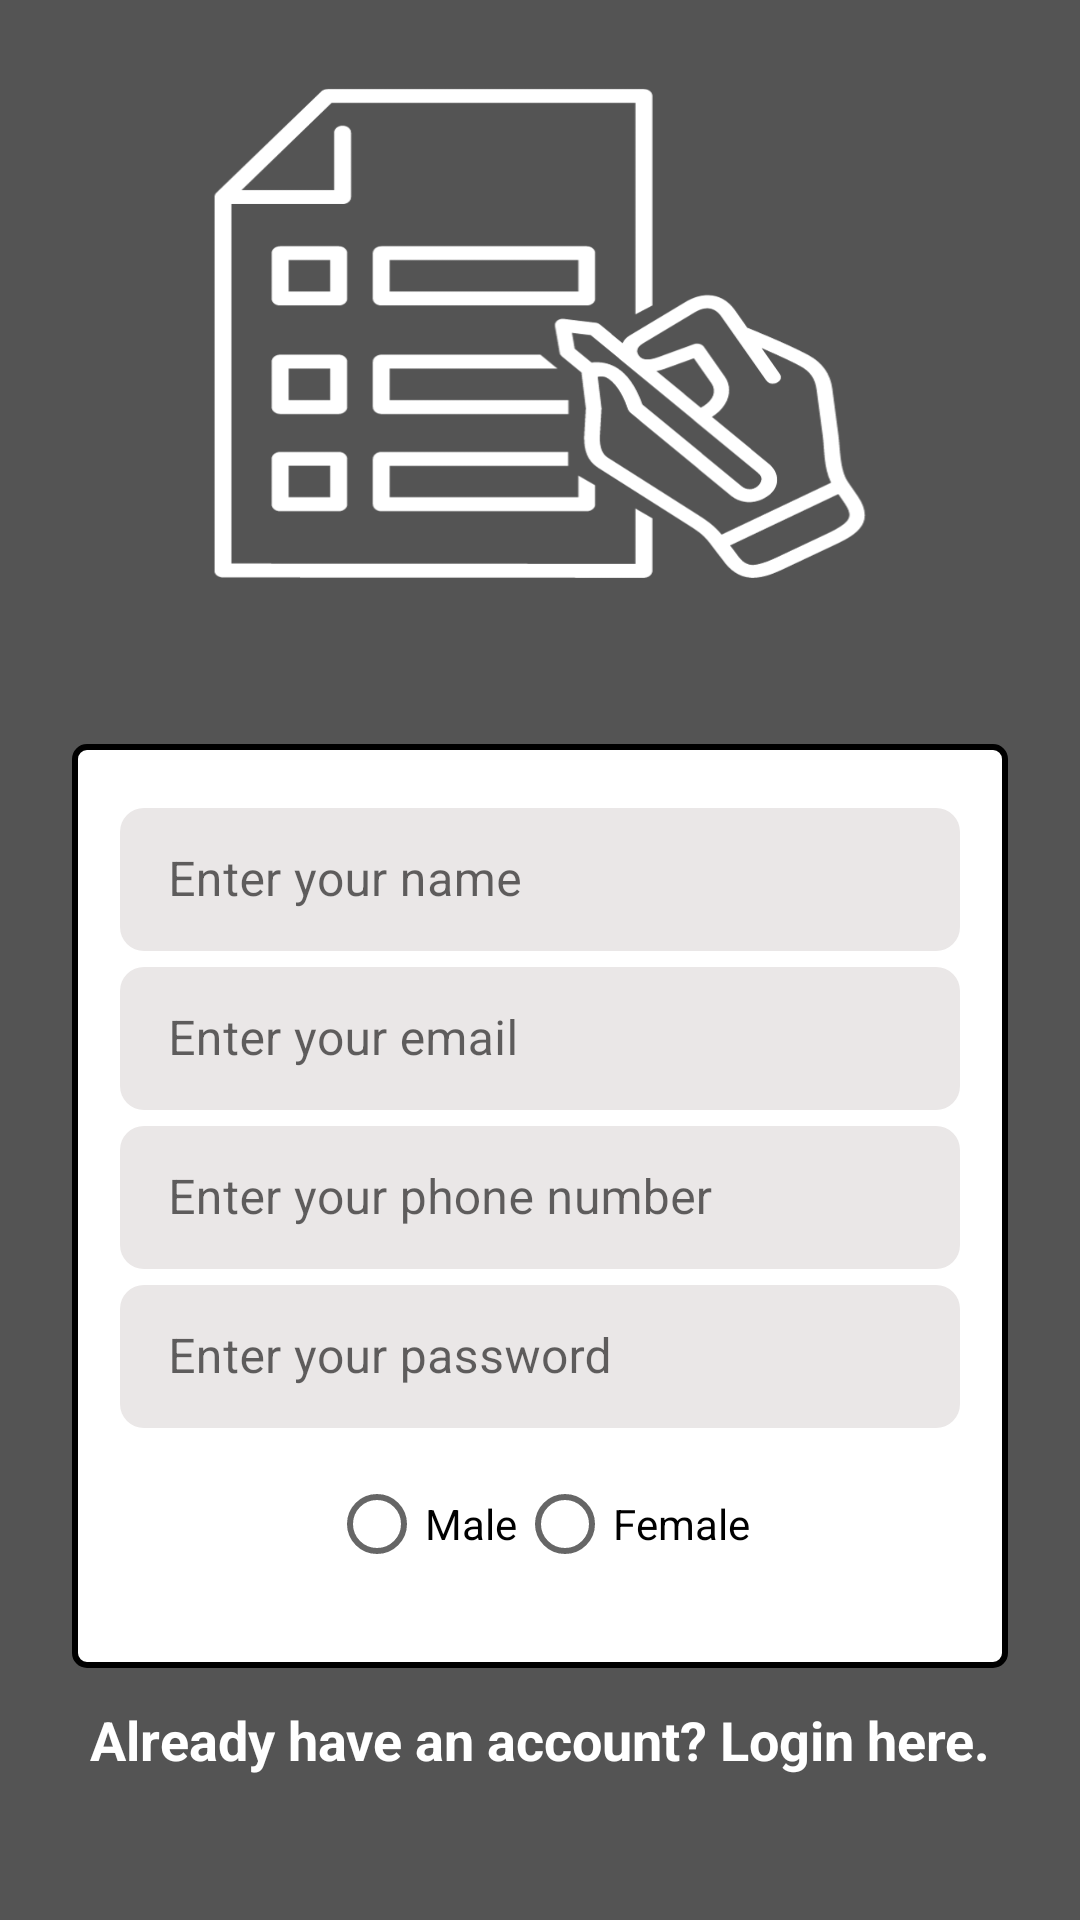

Layout XML and referenced resources for this Android screen:
<!-- AndroidManifest.xml: application theme Theme.AndroidAppVictor -->
<!-- res/layout/activity_registration.xml -->
<?xml version="1.0" encoding="utf-8"?>
<androidx.constraintlayout.widget.ConstraintLayout xmlns:android="http://schemas.android.com/apk/res/android"
    xmlns:app="http://schemas.android.com/apk/res-auto"
    xmlns:tools="http://schemas.android.com/tools"
    android:layout_width="match_parent"
    android:layout_height="match_parent"
    android:background="@drawable/registration_bg"
    android:padding="24dp"
    tools:context=".authentication.RegistrationActivity">

    

    <LinearLayout
        android:id="@+id/linearLayoutInputFields"
        android:layout_width="match_parent"
        android:layout_height="wrap_content"
        android:layout_marginTop="224dp"
        android:background="@drawable/input_field_border"
        android:orientation="vertical"
        android:padding="16dp"
        app:layout_constraintEnd_toEndOf="parent"
        app:layout_constraintHorizontal_bias="0.0"
        app:layout_constraintStart_toStartOf="parent"
        app:layout_constraintTop_toTopOf="parent">

        
        <com.google.android.material.textfield.TextInputLayout
            android:id="@+id/textInputLayoutUserName"
            style="@style/Widget.MaterialComponents.TextInputLayout.OutlinedBox.Dense"
            android:layout_width="match_parent"
            android:layout_height="wrap_content">

            <EditText
                android:id="@+id/edt_UserName"
                android:layout_width="match_parent"
                android:layout_height="wrap_content"
                android:autofillHints="name"
                android:background="@drawable/field_background"
                android:hint="@string/register_name_hint"
                android:inputType="textPersonName" />
        </com.google.android.material.textfield.TextInputLayout>

        
        <com.google.android.material.textfield.TextInputLayout
            android:id="@+id/textInputLayoutUserEmail"
            style="@style/Widget.MaterialComponents.TextInputLayout.OutlinedBox.Dense"
            android:layout_width="match_parent"
            android:layout_height="wrap_content">

            <EditText
                android:id="@+id/edt_UserEmail"
                android:layout_width="match_parent"
                android:layout_height="wrap_content"
                android:autofillHints="emailAddress"
                android:background="@drawable/field_background"
                android:hint="@string/register_email_hint"
                android:inputType="textEmailAddress" />
        </com.google.android.material.textfield.TextInputLayout>

        
        <com.google.android.material.textfield.TextInputLayout
            android:id="@+id/textInputLayoutUserPhone"
            style="@style/Widget.MaterialComponents.TextInputLayout.OutlinedBox.Dense"
            android:layout_width="match_parent"
            android:layout_height="wrap_content">

            <EditText
                android:id="@+id/edt_UserPhone"
                android:layout_width="match_parent"
                android:layout_height="wrap_content"
                android:autofillHints="phone"
                android:background="@drawable/field_background"
                android:hint="@string/register_phone_hint"
                android:inputType="phone" />
        </com.google.android.material.textfield.TextInputLayout>

        
        <com.google.android.material.textfield.TextInputLayout
            android:id="@+id/textInputLayoutUserPassword"
            style="@style/Widget.MaterialComponents.TextInputLayout.OutlinedBox.Dense"
            android:layout_width="match_parent"
            android:layout_height="wrap_content">

            <EditText
                android:id="@+id/edt_UserPassword"
                android:layout_width="match_parent"
                android:layout_height="wrap_content"
                android:autofillHints="password"
                android:background="@drawable/field_background"
                android:hint="@string/register_password_hint"
                android:inputType="textPassword" />
        </com.google.android.material.textfield.TextInputLayout>

        
        <RadioGroup
            android:id="@+id/radioGroupGender"
            android:layout_width="match_parent"
            android:layout_height="wrap_content"
            android:gravity="center"
            android:orientation="horizontal"
            android:padding="8dp">

            <RadioButton
                android:id="@+id/radioButtonMale"
                android:layout_width="wrap_content"
                android:layout_height="wrap_content"
                android:text="@string/gender_male"
                android:textColor="@color/black" />

            <RadioButton
                android:id="@+id/radioButtonFemale"
                android:layout_width="wrap_content"
                android:layout_height="wrap_content"
                android:text="@string/gender_female"
                android:textColor="@color/black" />
        </RadioGroup>
    </LinearLayout>

    <Button
        android:id="@+id/btn_Register"
        android:layout_width="wrap_content"
        android:layout_height="wrap_content"
        android:layout_marginTop="24dp"
        android:layout_marginBottom="40dp"
        android:text="@string/register_button_text"
        app:layout_constraintBottom_toTopOf="@id/tv_AlreadyRegister"
        app:layout_constraintEnd_toEndOf="parent"
        app:layout_constraintHorizontal_bias="0.498"
        app:layout_constraintStart_toStartOf="parent"
        app:layout_constraintTop_toBottomOf="@id/linearLayoutInputFields"
        app:layout_constraintVertical_bias="0.0" />

    <TextView
        android:id="@+id/tv_AlreadyRegister"
        android:layout_width="wrap_content"
        android:layout_height="wrap_content"
        android:text="@string/register_already_have_account"
        android:textStyle="bold"
        android:textColor="@color/white"
        android:textSize="18sp"
        app:layout_constraintBottom_toBottomOf="parent"
        app:layout_constraintStart_toStartOf="parent"
        app:layout_constraintEnd_toEndOf="parent"
        android:layout_marginBottom="24dp" />

</androidx.constraintlayout.widget.ConstraintLayout>
<!-- resources referenced by this layout -->
<resources>
  <color name="black">#FF000000</color>
  <color name="white">#FFFFFFFF</color>
  <!-- drawable field_background (drawable) -->
  <?xml version="1.0" encoding="utf-8"?>
  <shape xmlns:android="http://schemas.android.com/apk/res/android">
      <solid android:color="#EAE7E7"/>
      <corners android:radius="8dp"/>
  </shape>
  <!-- drawable input_field_border (drawable) -->
  <?xml version="1.0" encoding="utf-8"?>
  <shape xmlns:android="http://schemas.android.com/apk/res/android">
      <solid android:color="#FFFFFF"/> 
      <stroke android:width="2dp" android:color="#000000"/> 
      <corners android:radius="4dp"/> 
      <padding android:left="10dp" android:top="10dp" android:right="10dp" android:bottom="10dp"/>
  </shape>
  <!-- drawable registration_bg: png bitmap (drawable, 53836 bytes) -->
  <string name="gender_female">Female</string>
  <string name="gender_male">Male</string>
  <string name="register_already_have_account">Already have an account? Login here.</string>
  <string name="register_button_text">Register</string>
  <string name="register_email_hint">Enter your email</string>
  <string name="register_name_hint">Enter your name</string>
  <string name="register_password_hint">Enter your password</string>
  <string name="register_phone_hint">Enter your phone number</string>
  <style name="Theme.AndroidAppVictor" parent="Theme.MaterialComponents.Light.NoActionBar">
          <item name="colorPrimary">@color/primaryColor</item>
          <item name="colorPrimaryDark">@color/primaryDarkColor</item>
          <item name="colorAccent">@color/accentColor</item>
          <item name="android:statusBarColor">@color/status_bar_color</item>
          <item name="android:navigationBarColor">@color/navigation_bar_color</item>
      </style>
  <color name="primaryColor">#FF5722</color>
  <color name="primaryDarkColor">#E64A19</color>
  <color name="accentColor">#FFC107</color>
  <color name="status_bar_color">#737373</color>
  <color name="navigation_bar_color">#242227</color>
</resources>
